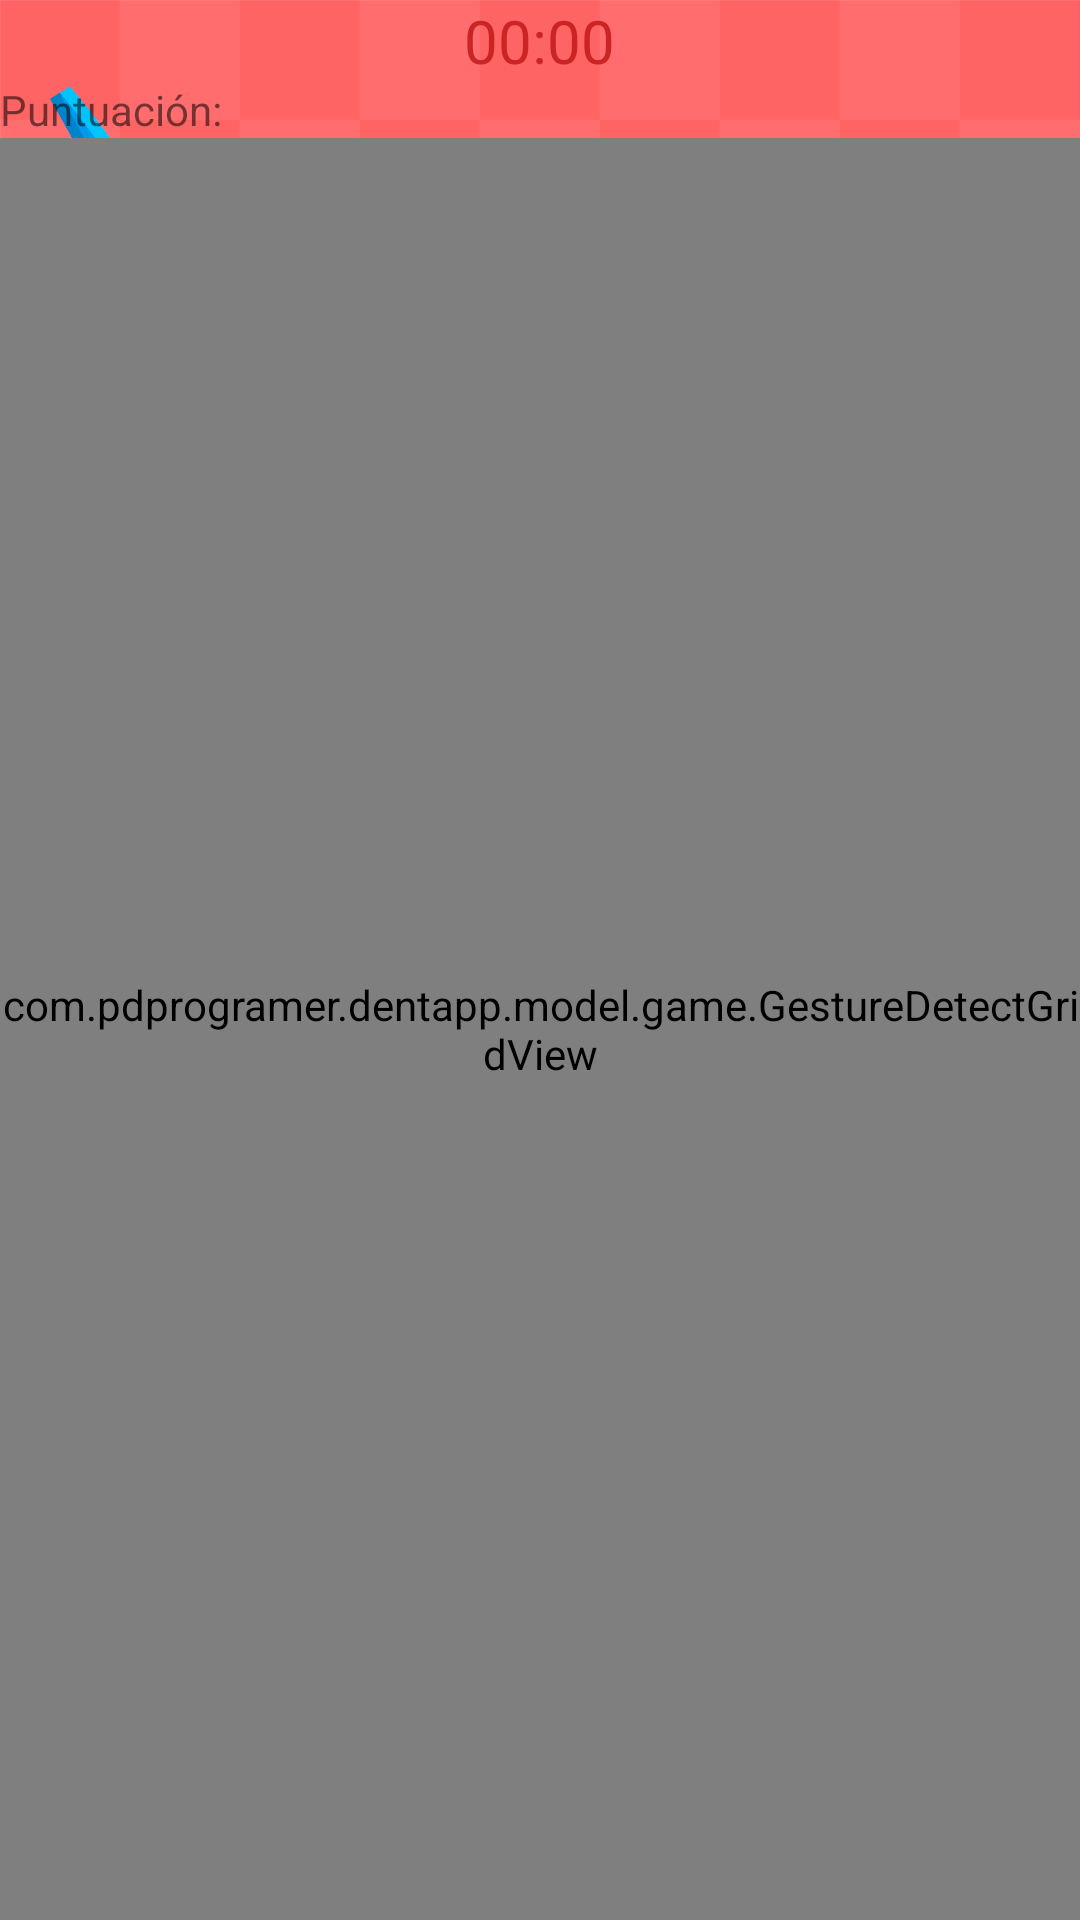

This screen was rendered from an Android layout file. Write that file and the resources it references.
<!-- AndroidManifest.xml: application theme AppTheme -->
<!-- res/layout/activity_run_game.xml -->
<?xml version="1.0" encoding="utf-8"?>
<LinearLayout xmlns:android="http://schemas.android.com/apk/res/android"
    xmlns:app="http://schemas.android.com/apk/res-auto"
    xmlns:tools="http://schemas.android.com/tools"
    android:orientation="vertical" android:layout_width="match_parent"
    android:layout_height="match_parent"
    android:background="@drawable/media">


    <TextView
        android:id="@+id/Timer"
        android:layout_width="wrap_content"
        android:layout_height="wrap_content"
        android:layout_gravity="top|center"
        android:text="00:00"
        android:textColor="#CA2424"
        android:textSize="20dp" />

    <TextView
        android:id="@+id/scoree"
        android:layout_width="wrap_content"
        android:layout_height="wrap_content"
        android:text="Puntuación: " />

    <com.pdprogramer.dentapp.model.game.GestureDetectGridView
        android:id="@+id/grid"
        android:layout_width="match_parent"
        android:layout_height="match_parent"
        tools:context=".GameActivity"
        >

    </com.pdprogramer.dentapp.model.game.GestureDetectGridView>

</LinearLayout>
<!-- resources referenced by this layout -->
<resources>
  <!-- drawable media: png bitmap (drawable, 508993 bytes) -->
  <style name="AppTheme" parent="Theme.AppCompat.Light.DarkActionBar">
          
          <item name="colorPrimary">@color/colorPrimary</item>
          <item name="colorPrimaryDark">@color/colorPrimaryDark</item>
          <item name="colorAccent">@color/colorAccent</item>
      </style>
  <color name="colorPrimary">#09a4dd</color>
  <color name="colorPrimaryDark">#062c43</color>
  <color name="colorAccent">#FFFFFF</color>
</resources>
